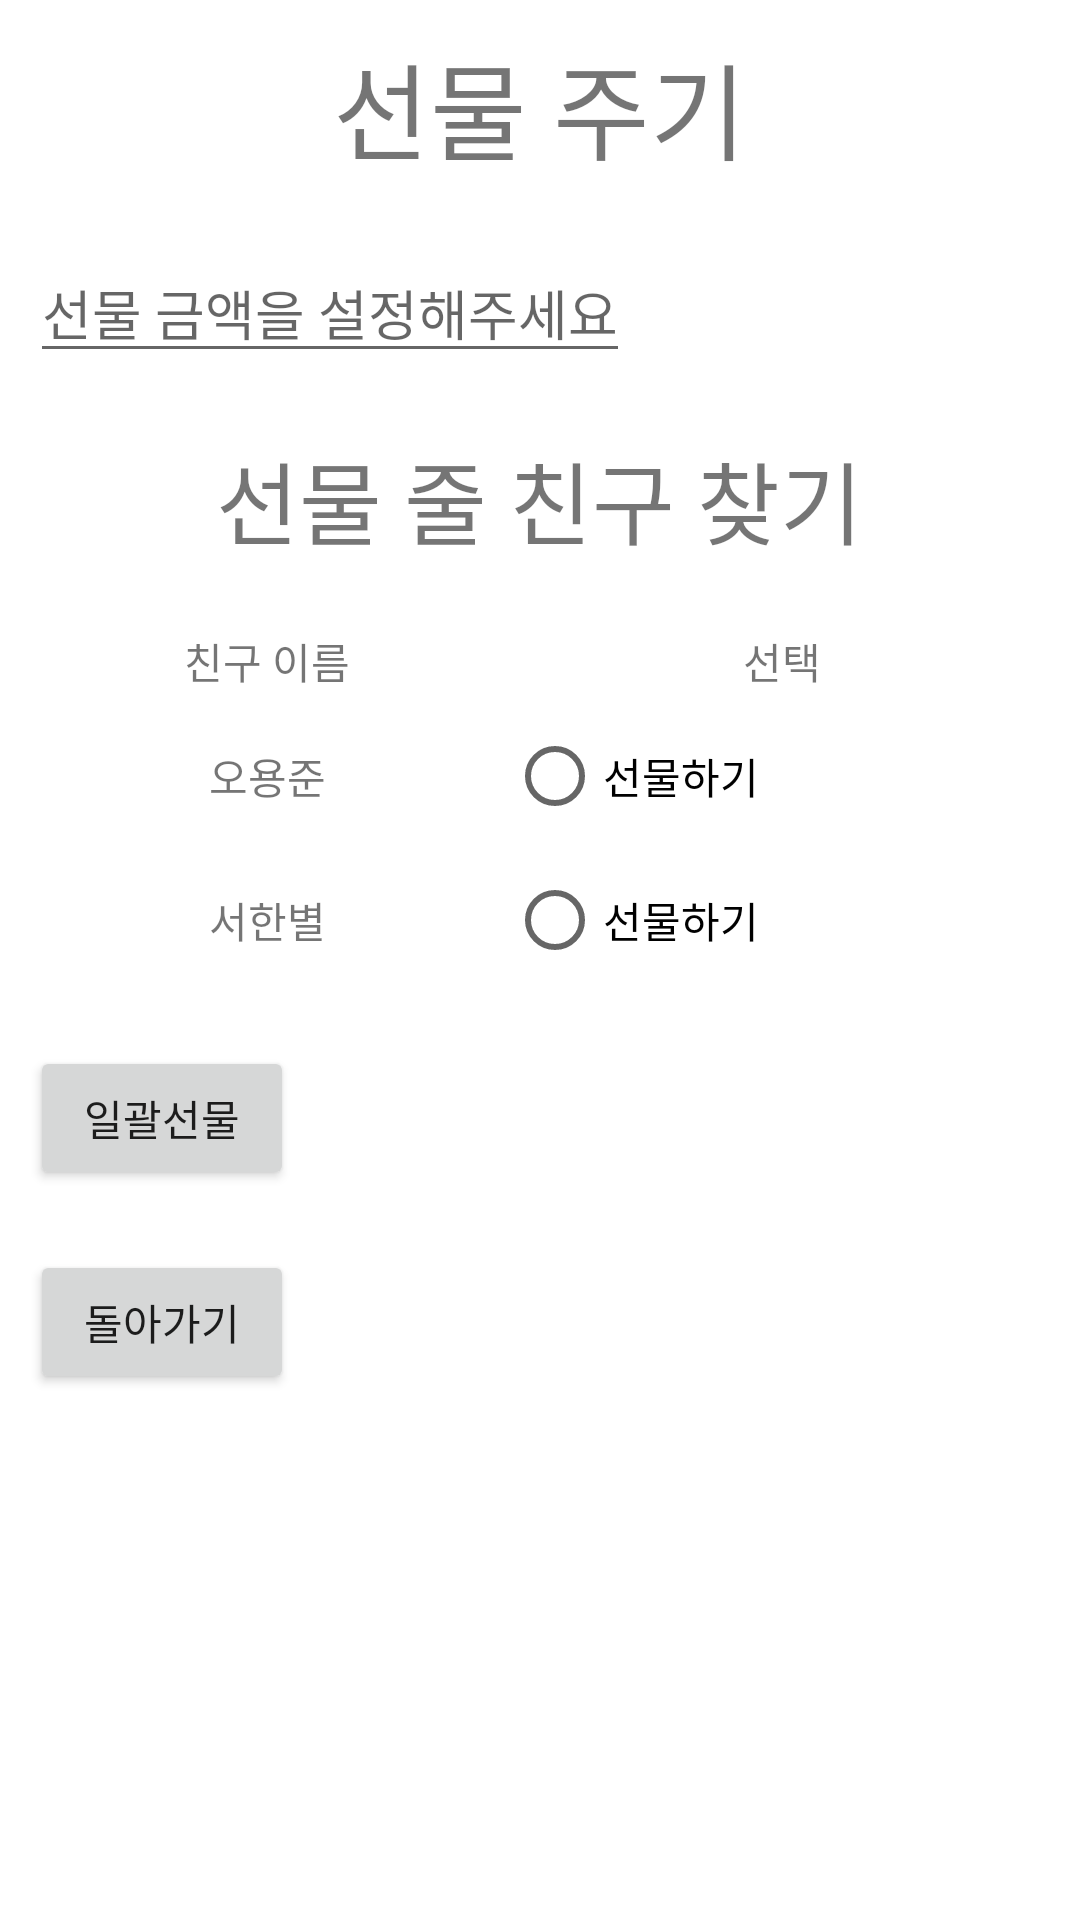

Reconstruct the res/layout file that produces this screen, plus the resources it refers to.
<!-- AndroidManifest.xml: application theme Theme.Gifticon_Project3 -->
<!-- res/layout/gift_giving.xml -->
<?xml version="1.0" encoding="utf-8"?>
<LinearLayout xmlns:android="http://schemas.android.com/apk/res/android"
    xmlns:tools="http://schemas.android.com/tools"
    android:orientation="vertical"
    android:layout_width="match_parent"
    android:layout_height="match_parent">

    <TextView
        android:layout_width="wrap_content"
        android:layout_height="wrap_content"
        android:text="선물 주기"
        android:textSize="35dp"
        android:layout_gravity="center"
        android:layout_margin="10dp"/>

    <EditText
        android:layout_width="wrap_content"
        android:layout_height="wrap_content"
        android:layout_margin="10dp"
        android:id="@+id/gift_price"
        android:hint="선물 금액을 설정해주세요" />

    <TextView
        android:layout_width="wrap_content"
        android:layout_height="wrap_content"
        android:text="선물 줄 친구 찾기"
        android:textSize="30dp"
        android:layout_gravity="center"
        android:layout_margin="10dp"/>

    <TableLayout
        android:layout_width="fill_parent"
        android:layout_height="wrap_content"
        android:padding="8dp"
        android:stretchColumns="*">

        <View
            android:layout_width="match_parent"
            android:layout_height="1dp" />

        <TableRow
            android:layout_width="match_parent"
            android:layout_height="wrap_content" >

            <TextView
                android:layout_width="wrap_content"
                android:layout_height="wrap_content"
                android:layout_marginBottom="1dp"
                android:layout_marginLeft="1dp"
                android:gravity="center"
                android:padding="3dp"
                android:text="친구 이름" />

            <TextView
                android:layout_width="wrap_content"
                android:layout_height="wrap_content"
                android:layout_marginBottom="1dp"
                android:layout_marginLeft="1dp"
                android:gravity="center"
                android:padding="3dp"
                android:text="선택" />

        </TableRow>

        <TableRow
            android:layout_width="match_parent"
            android:layout_height="wrap_content" >

            <TextView
                android:layout_width="wrap_content"
                android:layout_height="wrap_content"
                android:layout_marginBottom="1dp"
                android:layout_marginLeft="1dp"
                android:gravity="center"
                android:padding="3dp"
                android:text="오용준" />

            <RadioButton
                android:layout_width="wrap_content"
                android:layout_height="wrap_content"
                android:text="선물하기" />

        </TableRow>

        <TableRow
            android:layout_width="match_parent"
            android:layout_height="wrap_content" >

            <TextView
                android:layout_width="wrap_content"
                android:layout_height="wrap_content"
                android:layout_marginBottom="1dp"
                android:layout_marginLeft="1dp"
                android:gravity="center"
                android:padding="3dp"
                android:text="서한별" />

            <RadioButton
                android:layout_width="wrap_content"
                android:layout_height="wrap_content"
                android:text="선물하기" />

        </TableRow>

    </TableLayout>

    <Button
        android:layout_width="wrap_content"
        android:layout_height="wrap_content"
        android:text="일괄선물"
        android:id="@+id/gift_go"
        android:layout_margin="10dp"/>

    <Button
        android:layout_width="wrap_content"
        android:layout_height="wrap_content"
        android:text="돌아가기"
        android:id="@+id/btnReturn"
        android:layout_margin="10dp"/>

</LinearLayout>
<!-- resources referenced by this layout -->
<resources>
  <style name="Theme.Gifticon_Project3" parent="Theme.MaterialComponents.DayNight.DarkActionBar">
          
          <item name="colorPrimary">@color/purple_500</item>
          <item name="colorPrimaryVariant">@color/purple_700</item>
          <item name="colorOnPrimary">@color/white</item>
          
          <item name="colorSecondary">@color/teal_200</item>
          <item name="colorSecondaryVariant">@color/teal_700</item>
          <item name="colorOnSecondary">@color/black</item>
          
          <item name="android:statusBarColor" tools:targetApi="l">?attr/colorPrimaryVariant</item>
          
      </style>
  <!-- not gathered from this repository: default colours our renderer supplied (Android Studio template values) -->
  <color name="purple_500">#FF6200EE</color>
  <color name="purple_700">#FF3700B3</color>
  <color name="teal_200">#FF03DAC5</color>
  <color name="teal_700">#FF018786</color>
  <color name="black">#FF000000</color>
  <color name="white">#FFFFFFFF</color>
</resources>
